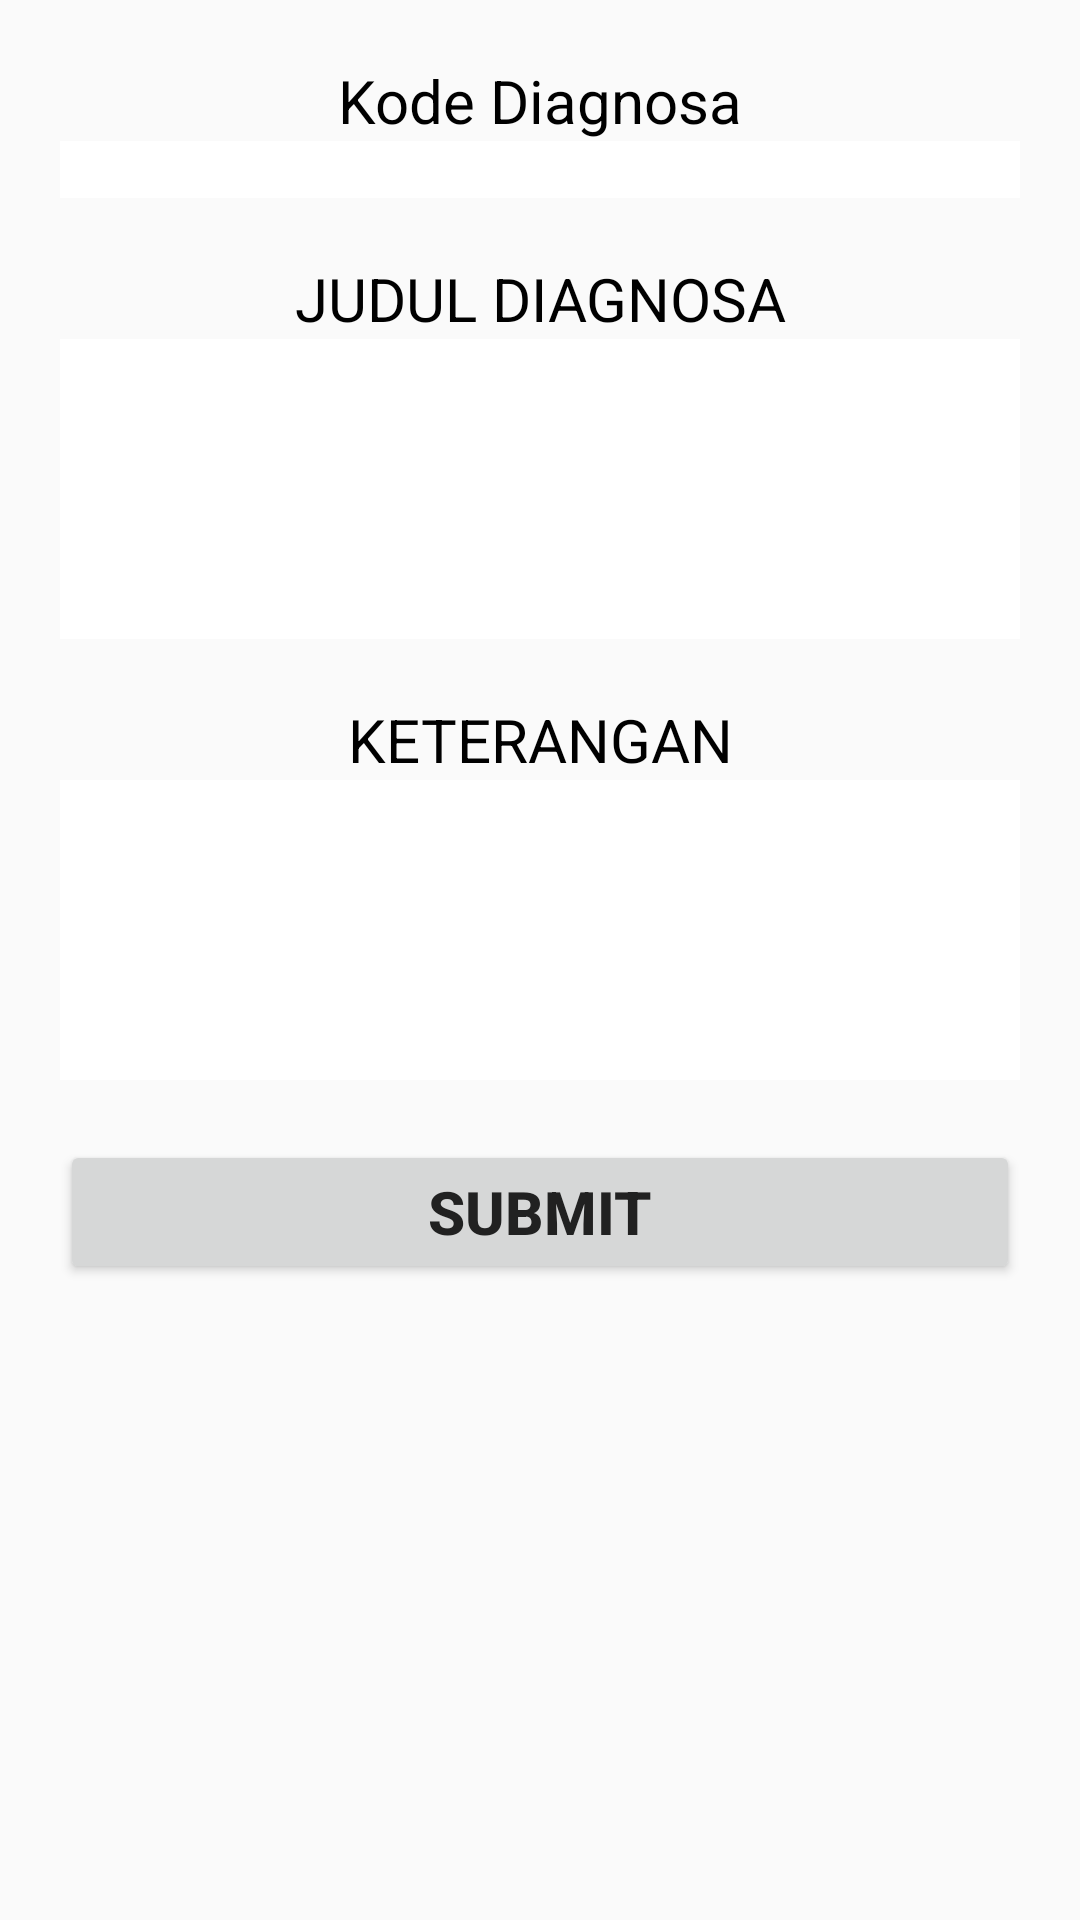

This screen was rendered from an Android layout file. Write that file and the resources it references.
<!-- AndroidManifest.xml: application theme AppTheme -->
<!-- res/layout/activity_tambah_diagnosa.xml -->
<?xml version="1.0" encoding="utf-8"?>
<LinearLayout xmlns:android="http://schemas.android.com/apk/res/android"
    xmlns:app="http://schemas.android.com/apk/res-auto"
    xmlns:tools="http://schemas.android.com/tools"
    android:layout_width="match_parent"
    android:layout_height="match_parent"
    android:orientation="vertical"
    android:padding="20dp"
    tools:context="dev.anggur.sistempakaranggur.activity.TambahDiagnosaActivity">

    <TextView
        android:layout_width="match_parent"
        android:layout_height="wrap_content"
        android:textSize="20sp"
        android:textColor="@android:color/black"
        android:textAlignment="center"
        android:text="@string/label_kode_diagnosa"
        android:labelFor="@id/edt_kode_diagnosa"/>
    <EditText
        android:id="@+id/edt_kode_diagnosa"
        android:layout_width="match_parent"
        android:layout_height="wrap_content"
        android:textSize="14sp"
        android:inputType="textCapCharacters"
        android:gravity="top"
        android:layout_marginBottom="20dp"
        android:background="@android:color/white"/>

    <TextView
        android:layout_width="match_parent"
        android:layout_height="wrap_content"
        android:textSize="20sp"
        android:textColor="@android:color/black"
        android:textAlignment="center"
        android:text="@string/label_judul_diagnosa"
        android:labelFor="@id/edt_judul_diagnosa"/>
    <EditText
        android:id="@+id/edt_judul_diagnosa"
        android:layout_width="match_parent"
        android:layout_height="100dp"
        android:textSize="14sp"
        android:inputType="textCapWords|textMultiLine"
        android:gravity="top"
        android:layout_marginBottom="20dp"
        android:background="@android:color/white"/>

    <TextView
        android:layout_width="match_parent"
        android:layout_height="wrap_content"
        android:textSize="20sp"
        android:textColor="@android:color/black"
        android:textAlignment="center"
        android:text="@string/label_keterangan_diagnosa"
        android:labelFor="@id/edt_keterangan_diagnosa"/>
    <EditText
        android:id="@+id/edt_keterangan_diagnosa"
        android:layout_width="match_parent"
        android:layout_height="100dp"
        android:textSize="14sp"
        android:gravity="top"
        android:layout_marginBottom="20dp"
        android:inputType="text|textMultiLine"
        android:background="@android:color/white"/>

    <Button
        android:id="@+id/btn_submit"
        android:layout_width="match_parent"
        android:layout_height="wrap_content"
        android:textStyle="bold"
        android:textSize="20sp"
        android:text="@string/btn_text_submit"/>
</LinearLayout>
<!-- resources referenced by this layout -->
<resources>
  <string name="btn_text_submit">SUBMIT</string>
  <string name="label_judul_diagnosa">JUDUL DIAGNOSA</string>
  <string name="label_keterangan_diagnosa">KETERANGAN</string>
  <string name="label_kode_diagnosa">Kode Diagnosa</string>
  <style name="AppTheme" parent="Theme.AppCompat.Light">
          
          <item name="colorPrimary">@color/colorPrimary</item>
          <item name="colorPrimaryDark">@color/colorPrimaryDark</item>
          <item name="colorAccent">@color/colorAccent</item>
          <item name="android:colorPrimary">@color/colorPrimaryLight</item>
          <item name="android:textColorPrimary">@color/colorPrimaryText</item>
          <item name="android:textColorSecondary">@color/colorSecondaryText</item>
          
      </style>
  <color name="colorPrimary">#00BCD4</color>
  <color name="colorPrimaryDark">#0097A7</color>
  <color name="colorAccent">#03A9F4</color>
  <color name="colorPrimaryLight">#B2EBF2</color>
  <color name="colorPrimaryText">#212121</color>
  <color name="colorSecondaryText">#757575</color>
</resources>
